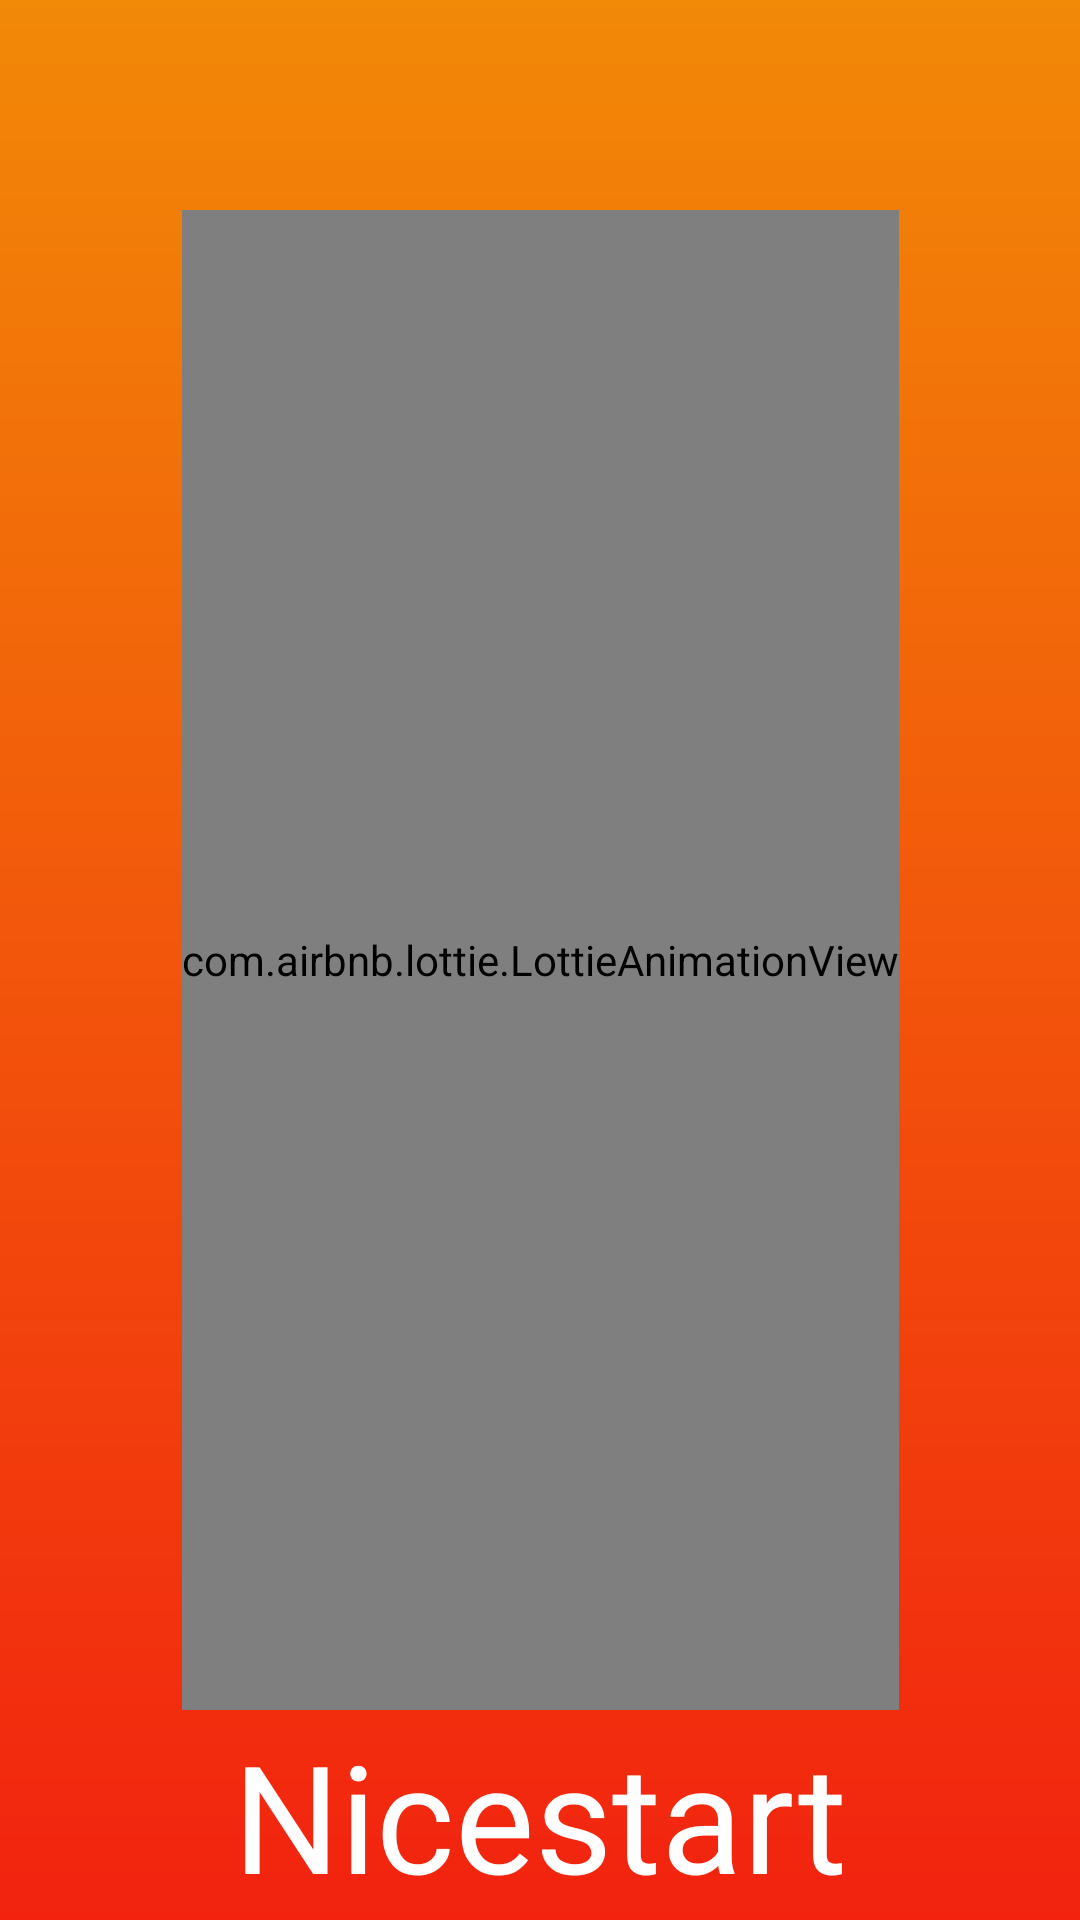

Reconstruct the res/layout file that produces this screen, plus the resources it refers to.
<!-- AndroidManifest.xml: application theme Theme.Nicestart.NoActionBar -->
<!-- res/layout/activity_splash.xml -->
<?xml version="1.0" encoding="utf-8"?>
<androidx.constraintlayout.widget.ConstraintLayout xmlns:android="http://schemas.android.com/apk/res/android"
    xmlns:app="http://schemas.android.com/apk/res-auto"
    xmlns:tools="http://schemas.android.com/tools"
    android:id="@+id/main"
    android:layout_width="match_parent"
    android:layout_height="match_parent"
    android:background="@drawable/gradient"
    tools:context=".Splash">

    











    <ImageView
        android:id="@+id/backView"
        android:layout_width="match_parent"
        android:layout_height="match_parent"
        app:layout_constraintStart_toStartOf="parent"
        app:layout_constraintTop_toTopOf="parent">
    </ImageView>

    <com.airbnb.lottie.LottieAnimationView
        android:id="@+id/lottieAnimationView"
        android:layout_width="wrap_content"
        android:layout_height="500dp"
        app:layout_constraintBottom_toBottomOf="parent"
        app:layout_constraintEnd_toEndOf="parent"
        app:layout_constraintStart_toStartOf="parent"
        app:layout_constraintTop_toTopOf="@+id/backView"
        app:lottie_autoPlay="true"
        app:lottie_loop="true"
        app:lottie_rawRes="@raw/lottie" />


    <TextView
        android:layout_width="wrap_content"
        android:layout_height="wrap_content"
        android:fontFamily="@font/barriecito"
        android:text="@string/app_name"
        android:textColor="@android:color/white"
        android:textSize="50sp"
        app:layout_constraintBottom_toBottomOf="parent"
        app:layout_constraintEnd_toEndOf="parent"
        app:layout_constraintStart_toStartOf="parent"
        app:layout_constraintTop_toBottomOf="@+id/lottieAnimationView">

    </TextView>

</androidx.constraintlayout.widget.ConstraintLayout>
<!-- resources referenced by this layout -->
<resources>
  <color name="white">#FFFFFFFF</color>
  <!-- drawable gradient (drawable) -->
  <?xml version="1.0" encoding="utf-8"?>
  <shape xmlns:android="http://schemas.android.com/apk/res/android"
      android:shape="rectangle">
      <gradient
          android:angle="270"
          android:startColor="@color/naranja"
          android:endColor="@color/rojo">
  </gradient>
  
  </shape>
  <!-- drawable ic_thunder: png bitmap (drawable-hdpi, 736 bytes) -->
  <string name="app_name" translatable="false">Nicestart</string>
  <style name="Theme.Nicestart.NoActionBar" parent="Theme.MaterialComponents.DayNight.NoActionBar">
          <item name="android:windowIsTranslucent">true</item>
      </style>
  <color name="naranja">#F28907</color>
  <color name="rojo">#F2220F</color>
</resources>
